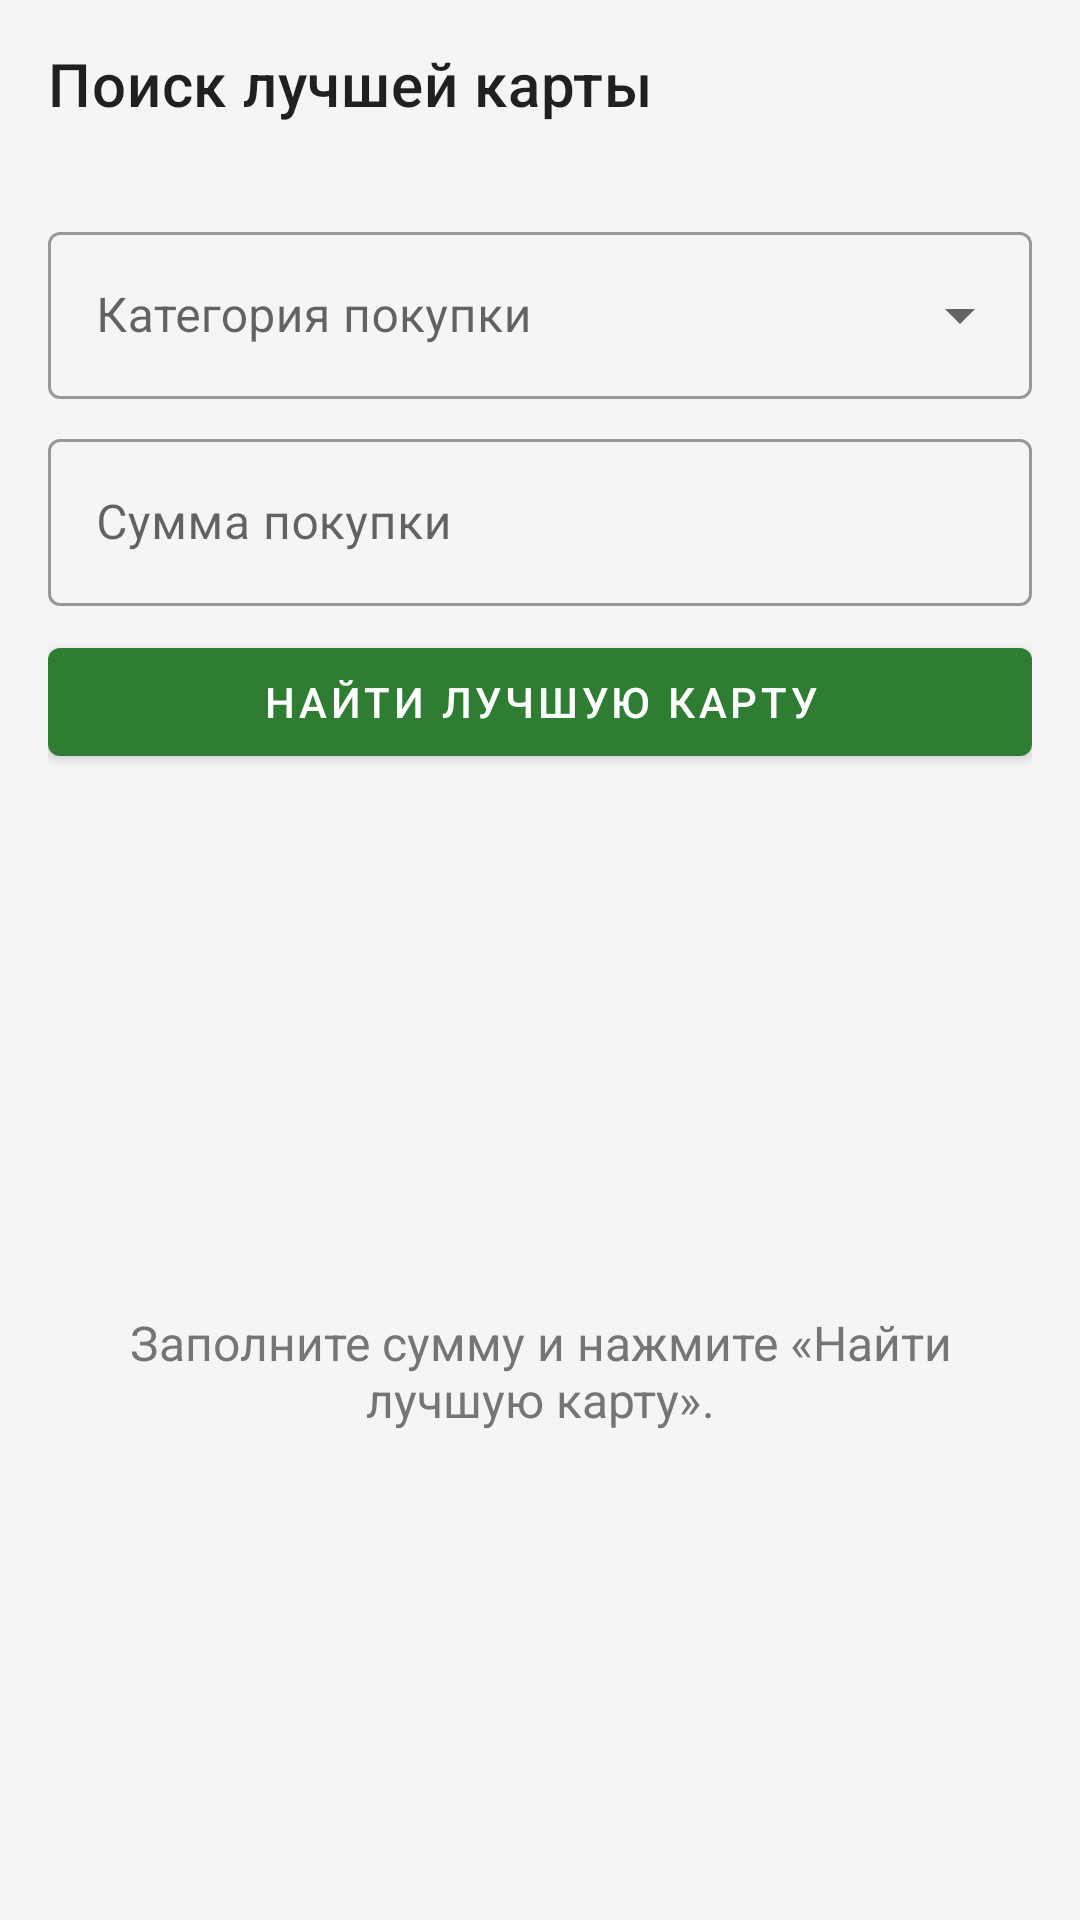

This screen was rendered from an Android layout file. Write that file and the resources it references.
<!-- AndroidManifest.xml: application theme Theme.CashGuide -->
<!-- res/layout/fragment_search.xml -->
<?xml version="1.0" encoding="utf-8"?>
<LinearLayout xmlns:android="http://schemas.android.com/apk/res/android"
    xmlns:app="http://schemas.android.com/apk/res-auto"
    android:layout_width="match_parent"
    android:layout_height="match_parent"
    android:orientation="vertical">

    <com.google.android.material.appbar.MaterialToolbar
        android:id="@+id/toolbar"
        android:layout_width="match_parent"
        android:layout_height="?attr/actionBarSize"
        app:title="@string/search_title" />

    <ScrollView
        android:layout_width="match_parent"
        android:layout_height="wrap_content"
        android:scrollbars="vertical">

        <LinearLayout
            android:layout_width="match_parent"
            android:layout_height="wrap_content"
            android:orientation="vertical"
            android:padding="16dp">

            <com.google.android.material.textfield.TextInputLayout
                style="@style/Widget.MaterialComponents.TextInputLayout.OutlinedBox.ExposedDropdownMenu"
                android:layout_width="match_parent"
                android:layout_height="wrap_content"
                android:hint="@string/search_category"
                android:layout_marginBottom="8dp">

                <AutoCompleteTextView
                    android:id="@+id/actCategory"
                    android:layout_width="match_parent"
                    android:layout_height="wrap_content"
                    android:completionThreshold="0"
                    android:inputType="text"
                    android:maxLines="1" />
            </com.google.android.material.textfield.TextInputLayout>

            <com.google.android.material.textfield.TextInputLayout
                style="@style/Widget.MaterialComponents.TextInputLayout.OutlinedBox"
                android:layout_width="match_parent"
                android:layout_height="wrap_content"
                android:hint="@string/search_amount"
                android:layout_marginBottom="8dp">

                <com.google.android.material.textfield.TextInputEditText
                    android:id="@+id/etAmount"
                    android:layout_width="match_parent"
                    android:layout_height="wrap_content"
                    android:inputType="numberDecimal"
                    android:maxLines="1" />
            </com.google.android.material.textfield.TextInputLayout>

            <com.google.android.material.button.MaterialButton
                android:id="@+id/btnSearch"
                android:layout_width="match_parent"
                android:layout_height="wrap_content"
                android:text="@string/search_button"
                app:backgroundTint="@color/colorPrimary" />
        </LinearLayout>
    </ScrollView>

    <FrameLayout
        android:layout_width="match_parent"
        android:layout_height="0dp"
        android:layout_weight="1">

        <androidx.recyclerview.widget.RecyclerView
            android:id="@+id/rvResults"
            android:layout_width="match_parent"
            android:layout_height="match_parent"
            android:clipToPadding="false"
            android:paddingHorizontal="12dp"
            android:scrollbars="vertical" />

        <TextView
            android:id="@+id/emptyView"
            android:layout_width="wrap_content"
            android:layout_height="wrap_content"
            android:layout_gravity="center"
            android:gravity="center"
            android:padding="32dp"
            android:text="@string/search_empty"
            android:textColor="@color/muted"
            android:textSize="16sp" />
    </FrameLayout>
</LinearLayout>
<!-- resources referenced by this layout -->
<resources>
  <color name="colorPrimary">#2E7D32</color>
  <color name="muted">#757575</color>
  <string name="search_amount">Сумма покупки</string>
  <string name="search_button">Найти лучшую карту</string>
  <string name="search_category">Категория покупки</string>
  <string name="search_empty">Заполните сумму и нажмите «Найти лучшую карту».</string>
  <string name="search_title">Поиск лучшей карты</string>
  <style name="Theme.CashGuide" parent="Theme.MaterialComponents.DayNight.NoActionBar">
          <item name="colorPrimary">@color/colorPrimary</item>
          <item name="colorPrimaryVariant">@color/colorPrimaryDark</item>
          <item name="colorOnPrimary">@color/white</item>
          <item name="colorSecondary">@color/colorAccent</item>
          <item name="colorSecondaryVariant">@color/colorAccent</item>
          <item name="colorOnSecondary">@color/black</item>
          <item name="android:colorBackground">@color/colorBackground</item>
          <item name="colorSurface">@color/colorSurface</item>
          <item name="android:statusBarColor">@color/colorSurface</item>
          <item name="android:windowLightStatusBar">true</item>
      </style>
  <color name="colorPrimaryDark">#1B5E20</color>
  <color name="white">#FFFFFFFF</color>
  <color name="colorAccent">#FF9800</color>
  <color name="black">#FF000000</color>
  <color name="colorBackground">#F5F5F5</color>
  <color name="colorSurface">#FFFFFFFF</color>
</resources>
